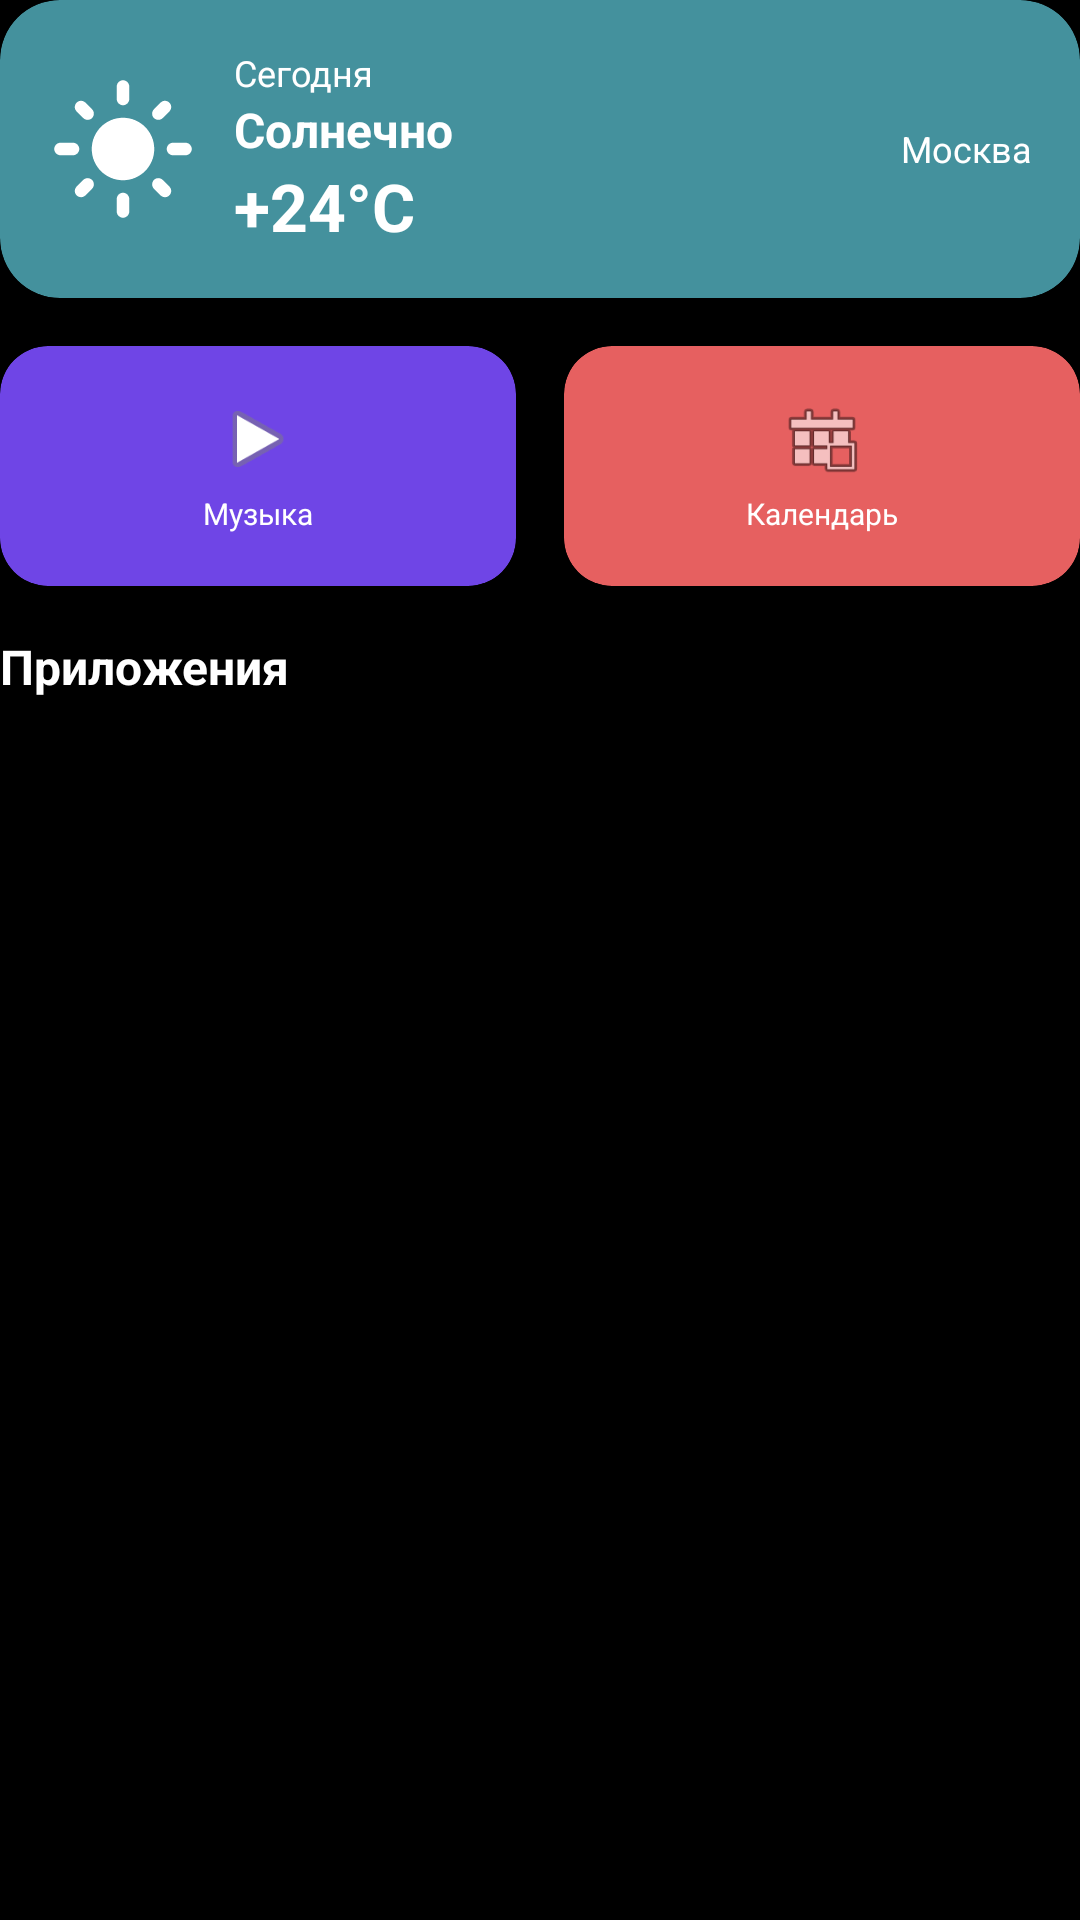

Reconstruct the res/layout file that produces this screen, plus the resources it refers to.
<!-- AndroidManifest.xml: application theme Theme.CyberDial -->
<!-- res/layout/widgets_header.xml -->
<?xml version="1.0" encoding="utf-8"?>
<LinearLayout xmlns:android="http://schemas.android.com/apk/res/android"
    xmlns:app="http://schemas.android.com/apk/res-auto"
    android:layout_width="match_parent"
    android:layout_height="wrap_content"
    android:orientation="vertical"
    android:paddingBottom="16dp">

    
    <androidx.cardview.widget.CardView
        android:layout_width="match_parent"
        android:layout_height="wrap_content"
        android:layout_marginBottom="16dp"
        app:cardCornerRadius="20dp"
        app:cardElevation="8dp"
        android:backgroundTint="#E64CA1AF">

        <LinearLayout
            android:layout_width="match_parent"
            android:layout_height="wrap_content"
            android:gravity="center_vertical"
            android:orientation="horizontal"
            android:padding="16dp">

            <ImageView
                android:layout_width="50dp"
                android:layout_height="50dp"
                android:src="@drawable/ic_weather_sunny" />

            <LinearLayout
                android:layout_width="0dp"
                android:layout_height="wrap_content"
                android:layout_weight="1"
                android:orientation="vertical"
                android:paddingStart="12dp">

                <TextView
                    android:layout_width="wrap_content"
                    android:layout_height="wrap_content"
                    android:text="Сегодня"
                    android:textColor="#FFFFFF"
                    android:textSize="12sp" />

                <TextView
                    android:layout_width="wrap_content"
                    android:layout_height="wrap_content"
                    android:text="Солнечно"
                    android:textColor="#FFFFFF"
                    android:textSize="16sp"
                    android:textStyle="bold" />

                <TextView
                    android:layout_width="wrap_content"
                    android:layout_height="wrap_content"
                    android:text="+24°C"
                    android:textColor="#FFFFFF"
                    android:textSize="22sp"
                    android:textStyle="bold" />
            </LinearLayout>

            <TextView
                android:layout_width="wrap_content"
                android:layout_height="wrap_content"
                android:text="Москва"
                android:textColor="#FFFFFF"
                android:textSize="12sp" />

        </LinearLayout>
    </androidx.cardview.widget.CardView>

    
    <LinearLayout
        android:layout_width="match_parent"
        android:layout_height="wrap_content"
        android:orientation="horizontal">

        <androidx.cardview.widget.CardView
            android:layout_width="0dp"
            android:layout_height="80dp"
            android:layout_marginEnd="8dp"
            android:layout_weight="1"
            app:cardCornerRadius="16dp"
            android:backgroundTint="#E67C4DFF">

            <LinearLayout
                android:layout_width="match_parent"
                android:layout_height="match_parent"
                android:gravity="center"
                android:orientation="vertical">

                <ImageView
                    android:layout_width="28dp"
                    android:layout_height="28dp"
                    android:src="@android:drawable/ic_media_play" />

                <TextView
                    android:layout_width="wrap_content"
                    android:layout_height="wrap_content"
                    android:layout_marginTop="4dp"
                    android:text="Музыка"
                    android:textColor="#FFFFFF"
                    android:textSize="10sp" />
            </LinearLayout>
        </androidx.cardview.widget.CardView>

        <androidx.cardview.widget.CardView
            android:layout_width="0dp"
            android:layout_height="80dp"
            android:layout_marginStart="8dp"
            android:layout_weight="1"
            app:cardCornerRadius="16dp"
            android:backgroundTint="#E6FF6B6B">

            <LinearLayout
                android:layout_width="match_parent"
                android:layout_height="match_parent"
                android:gravity="center"
                android:orientation="vertical">

                <ImageView
                    android:layout_width="28dp"
                    android:layout_height="28dp"
                    android:src="@android:drawable/ic_menu_today" />

                <TextView
                    android:layout_width="wrap_content"
                    android:layout_height="wrap_content"
                    android:layout_marginTop="4dp"
                    android:text="Календарь"
                    android:textColor="#FFFFFF"
                    android:textSize="10sp" />
            </LinearLayout>
        </androidx.cardview.widget.CardView>

    </LinearLayout>

    
    <TextView
        android:layout_width="wrap_content"
        android:layout_height="wrap_content"
        android:layout_marginTop="16dp"
        android:layout_marginBottom="8dp"
        android:text="Приложения"
        android:textColor="#FFFFFF"
        android:textSize="16sp"
        android:textStyle="bold" />

</LinearLayout>
<!-- resources referenced by this layout -->
<resources>
  <!-- drawable ic_weather_sunny (drawable) -->
  <?xml version="1.0" encoding="utf-8"?>
  <vector xmlns:android="http://schemas.android.com/apk/res/android"
      android:width="60dp"
      android:height="60dp"
      android:viewportWidth="24"
      android:viewportHeight="24">
      <path
          android:fillColor="#FFFFFF"
          android:pathData="M12,7c-2.76,0 -5,2.24 -5,5s2.24,5 5,5 5,-2.24 5,-5 -2.24,-5 -5,-5zM2,13h2c0.55,0 1,-0.45 1,-1s-0.45,-1 -1,-1H2c-0.55,0 -1,0.45 -1,1s0.45,1 1,1zM20,13h2c0.55,0 1,-0.45 1,-1s-0.45,-1 -1,-1h-2c-0.55,0 -1,0.45 -1,1s0.45,1 1,1zM11,2v2c0,0.55 0.45,1 1,1s1,-0.45 1,-1V2c0,-0.55 -0.45,-1 -1,-1s-1,0.45 -1,1zM11,20v2c0,0.55 0.45,1 1,1s1,-0.45 1,-1v-2c0,-0.55 -0.45,-1 -1,-1s-1,0.45 -1,1zM5.99,4.58c-0.39,-0.39 -1.03,-0.39 -1.41,0 -0.39,0.39 -0.39,1.03 0,1.41l1.06,1.06c0.39,0.39 1.03,0.39 1.41,0s0.39,-1.03 0,-1.41L5.99,4.58zM18.36,16.95c-0.39,-0.39 -1.03,-0.39 -1.41,0 -0.39,0.39 -0.39,1.03 0,1.41l1.06,1.06c0.39,0.39 1.03,0.39 1.41,0 0.39,-0.39 0.39,-1.03 0,-1.41l-1.06,-1.06zM19.42,5.99c0.39,-0.39 0.39,-1.03 0,-1.41 -0.39,-0.39 -1.03,-0.39 -1.41,0l-1.06,1.06c-0.39,0.39 -0.39,1.03 0,1.41s1.03,0.39 1.41,0l1.06,-1.06zM7.05,18.36c0.39,-0.39 0.39,-1.03 0,-1.41 -0.39,-0.39 -1.03,-0.39 -1.41,0l-1.06,1.06c-0.39,0.39 -0.39,1.03 0,1.41s1.03,0.39 1.41,0l1.06,-1.06z"/>
  </vector>
  <style name="Theme.CyberDial" parent="Theme.MaterialComponents.DayNight.NoActionBar">
          <item name="colorPrimary">@color/purple_500</item>
          <item name="colorPrimaryVariant">@color/purple_700</item>
          <item name="colorOnPrimary">@color/white</item>
          <item name="colorSecondary">@color/teal_200</item>
          <item name="colorSecondaryVariant">@color/teal_700</item>
          <item name="colorOnSecondary">@color/black</item>
          <item name="android:statusBarColor">@color/black</item>
          <item name="android:windowBackground">@color/black</item>
      </style>
  <color name="purple_500">#FF6200EE</color>
  <color name="purple_700">#FF3700B3</color>
  <color name="white">#FFFFFFFF</color>
  <color name="teal_200">#FF03DAC5</color>
  <color name="teal_700">#FF018786</color>
  <color name="black">#FF000000</color>
</resources>
